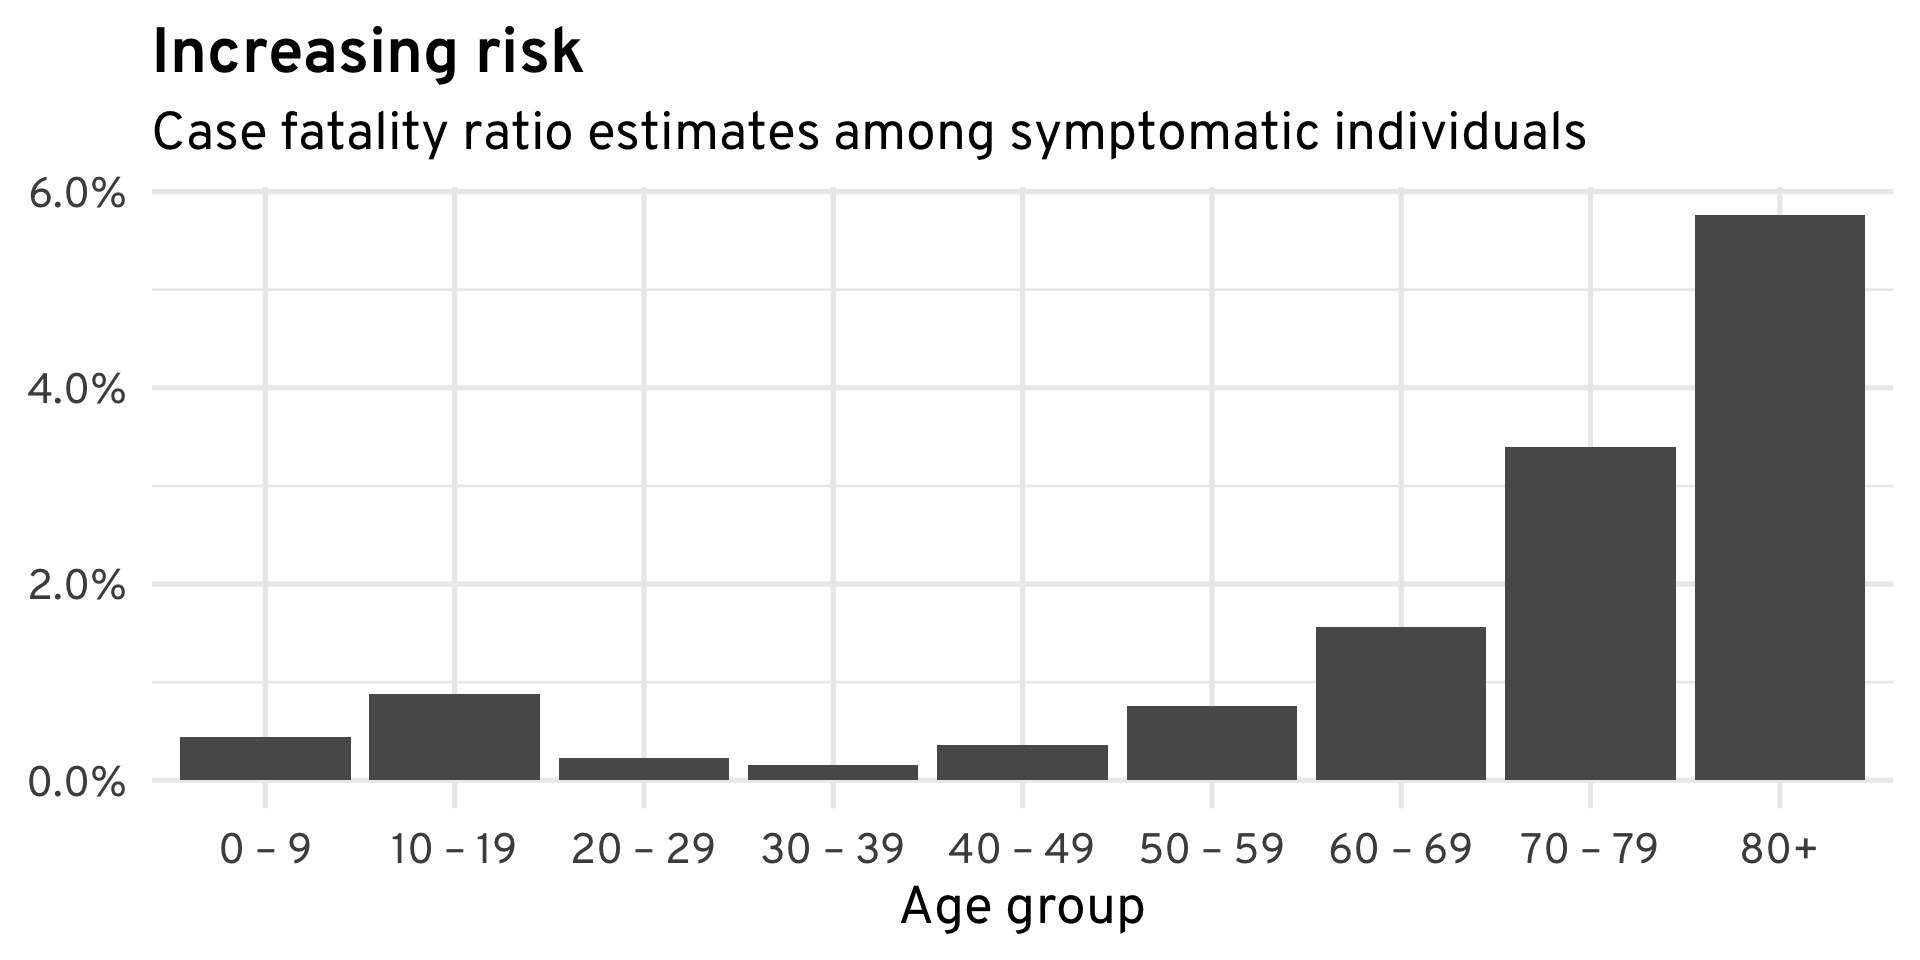

Source data for this figure (header and first rows):
group, rate
0 – 9, 0.0044
10 – 19, 0.0088
20 – 29, 0.0023
30 – 39, 0.0016
40 – 49, 0.0036
50 – 59, 0.0076
60 – 69, 0.0156
70 – 79, 0.0340
80+, 0.0576
